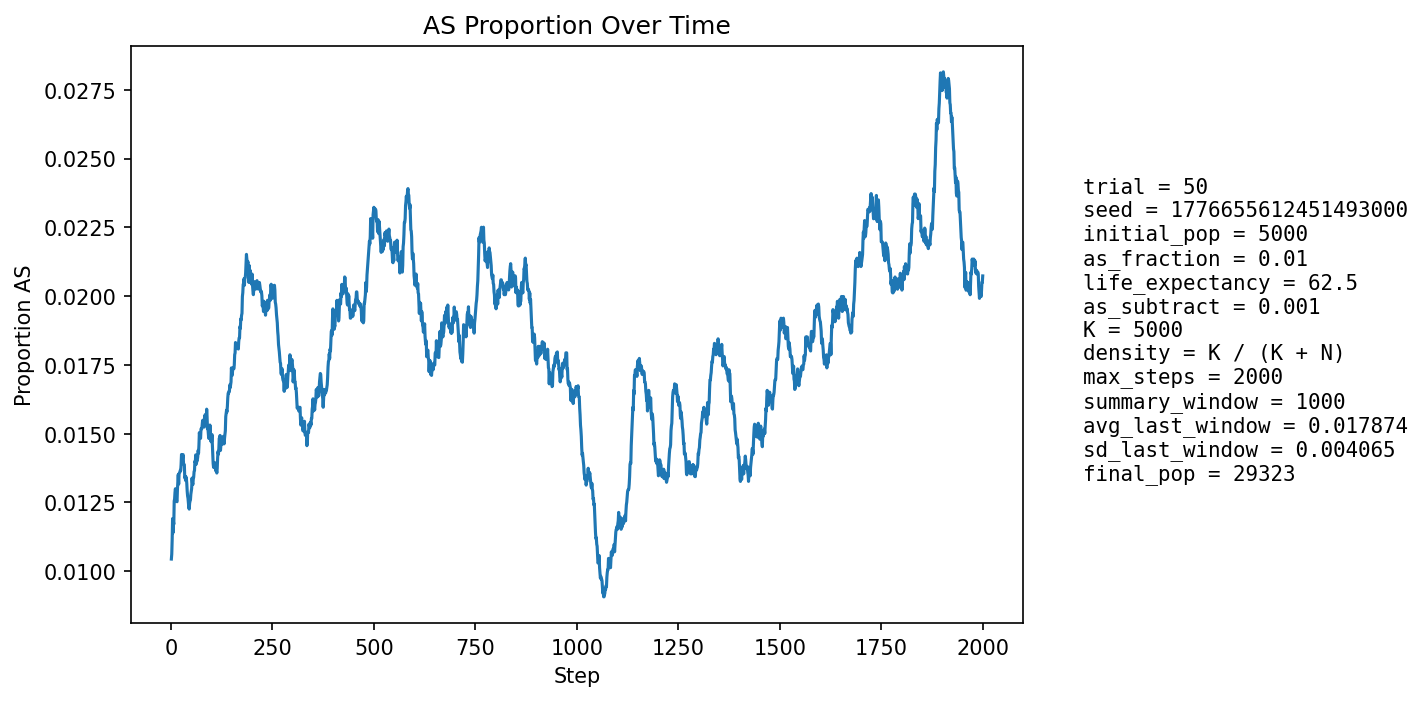

The table this chart was drawn from, first rows:
step, population_size, births, newborn_AA, newborn_AS, newborn_SS, prop_newborn_AA, prop_newborn_AS, prop_newborn_SS, prop_repro_AA, prop_repro_AS, prop_AS_population
1, 5937, 1314, 1301, 13, 0, 0.9901, 0.009893, 0.0, 0.9909, 0.009132, 0.01044
2, 6682, 1203, 1192, 11, 0, 0.9909, 0.009144, 0.0, 0.9909, 0.009122, 0.01063
3, 7352, 1127, 1113, 14, 0, 0.9876, 0.01242, 0.0, 0.9909, 0.009112, 0.01115
4, 7973, 1076, 1059, 17, 0, 0.9842, 0.0158, 0.0, 0.988, 0.01204, 0.01192
5, 8864, 1347, 1336, 11, 0, 0.9918, 0.008166, 0.0, 0.9883, 0.01173, 0.01139
6, 9899, 1525, 1504, 20, 1, 0.9862, 0.01311, 0.0006557, 0.9886, 0.01135, 0.01182
7, 11021, 1639, 1622, 17, 0, 0.9896, 0.01037, 0.0, 0.9881, 0.01188, 0.0117
8, 12191, 1711, 1682, 29, 0, 0.9831, 0.01695, 0.0, 0.9872, 0.01277, 0.01255
9, 13464, 1836, 1813, 23, 0, 0.9875, 0.01253, 0.0, 0.9878, 0.0122, 0.01263
10, 14842, 1975, 1948, 26, 1, 0.9863, 0.01316, 0.0005063, 0.9874, 0.01262, 0.01287
11, 16308, 2104, 2077, 27, 0, 0.9872, 0.01283, 0.0, 0.9875, 0.01246, 0.013
12, 17828, 2213, 2190, 23, 0, 0.9896, 0.01039, 0.0, 0.9874, 0.01262, 0.01279
13, 19236, 2169, 2145, 24, 0, 0.9889, 0.01107, 0.0, 0.9871, 0.01292, 0.01268
14, 20581, 2184, 2161, 23, 0, 0.9895, 0.01053, 0.0, 0.9866, 0.01342, 0.01254
15, 21873, 2233, 2207, 26, 0, 0.9884, 0.01164, 0.0, 0.9866, 0.01339, 0.01253
16, 23109, 2305, 2266, 39, 0, 0.9831, 0.01692, 0.0, 0.9871, 0.01291, 0.01298
17, 24230, 2328, 2291, 37, 0, 0.9841, 0.01589, 0.0, 0.987, 0.01299, 0.01325
18, 25231, 2334, 2298, 36, 0, 0.9846, 0.01542, 0.0, 0.9874, 0.01261, 0.01352
19, 26131, 2339, 2318, 21, 0, 0.991, 0.008978, 0.0, 0.9873, 0.01265, 0.01316
20, 26950, 2352, 2313, 39, 0, 0.9834, 0.01658, 0.0, 0.9871, 0.01291, 0.01354
21, 27684, 2356, 2326, 30, 0, 0.9873, 0.01273, 0.0, 0.9866, 0.01342, 0.01358
22, 28309, 2349, 2317, 32, 0, 0.9864, 0.01362, 0.0, 0.9862, 0.01381, 0.0136
23, 28819, 2335, 2301, 34, 0, 0.9854, 0.01456, 0.0, 0.9868, 0.01325, 0.01367
24, 29219, 2317, 2286, 31, 0, 0.9866, 0.01338, 0.0, 0.986, 0.01397, 0.01366
25, 29531, 2313, 2275, 38, 0, 0.9836, 0.01643, 0.0, 0.986, 0.01403, 0.01388
26, 29768, 2312, 2270, 42, 0, 0.9818, 0.01817, 0.0, 0.9857, 0.01428, 0.01424
27, 29931, 2307, 2278, 28, 1, 0.9874, 0.01214, 0.0004335, 0.9854, 0.01458, 0.0141
28, 30041, 2298, 2273, 25, 0, 0.9891, 0.01088, 0.0, 0.9858, 0.0142, 0.01401
29, 30102, 2288, 2255, 33, 0, 0.9856, 0.01442, 0.0, 0.9857, 0.01434, 0.01419
30, 30128, 2281, 2250, 31, 0, 0.9864, 0.01359, 0.0, 0.9853, 0.01473, 0.01424
31, 30130, 2275, 2254, 21, 0, 0.9908, 0.009231, 0.0, 0.9849, 0.01508, 0.01391
32, 30104, 2268, 2237, 31, 0, 0.9863, 0.01367, 0.0, 0.9856, 0.01443, 0.01389
33, 30058, 2262, 2230, 32, 0, 0.9859, 0.01415, 0.0, 0.9855, 0.01455, 0.01387
34, 29995, 2257, 2241, 16, 0, 0.9929, 0.007089, 0.0, 0.9855, 0.01447, 0.0134
35, 29922, 2253, 2223, 30, 0, 0.9867, 0.01332, 0.0, 0.9862, 0.01382, 0.01343
36, 29850, 2252, 2226, 26, 0, 0.9885, 0.01155, 0.0, 0.9861, 0.01386, 0.0133
37, 29775, 2251, 2215, 36, 0, 0.984, 0.01599, 0.0, 0.9864, 0.01364, 0.01343
38, 29705, 2249, 2221, 28, 0, 0.9876, 0.01245, 0.0, 0.9877, 0.01234, 0.01336
39, 29639, 2247, 2222, 25, 0, 0.9889, 0.01113, 0.0, 0.9876, 0.01244, 0.01319
40, 29579, 2246, 2223, 23, 0, 0.9898, 0.01024, 0.0, 0.9875, 0.01253, 0.01291
41, 29525, 2245, 2220, 25, 0, 0.9889, 0.01114, 0.0, 0.9872, 0.01275, 0.01273
42, 29477, 2245, 2215, 29, 1, 0.9866, 0.01292, 0.0004454, 0.9874, 0.01264, 0.01265
43, 29436, 2245, 2220, 25, 0, 0.9889, 0.01114, 0.0, 0.9871, 0.01292, 0.01247
44, 29399, 2245, 2220, 25, 0, 0.9889, 0.01114, 0.0, 0.9875, 0.01255, 0.01231
45, 29367, 2245, 2218, 27, 0, 0.988, 0.01203, 0.0, 0.9879, 0.01211, 0.01226
46, 29340, 2246, 2212, 34, 0, 0.9849, 0.01514, 0.0, 0.9873, 0.0127, 0.01247
47, 29320, 2246, 2217, 29, 0, 0.9871, 0.01291, 0.0, 0.9876, 0.01244, 0.01255
48, 29305, 2247, 2219, 28, 0, 0.9875, 0.01246, 0.0, 0.9876, 0.01245, 0.01259
49, 29297, 2247, 2215, 32, 0, 0.9858, 0.01424, 0.0, 0.9879, 0.01206, 0.0128
50, 29288, 2247, 2216, 31, 0, 0.9862, 0.0138, 0.0, 0.9875, 0.01245, 0.01291
51, 29285, 2248, 2218, 30, 0, 0.9867, 0.01335, 0.0, 0.9874, 0.01259, 0.01301
52, 29280, 2248, 2208, 40, 0, 0.9822, 0.01779, 0.0, 0.9871, 0.01291, 0.01339
53, 29277, 2249, 2223, 26, 0, 0.9884, 0.01156, 0.0, 0.9867, 0.0133, 0.01322
54, 29277, 2249, 2223, 26, 0, 0.9884, 0.01156, 0.0, 0.9866, 0.01336, 0.01315
55, 29281, 2249, 2217, 32, 0, 0.9858, 0.01423, 0.0, 0.9864, 0.01355, 0.01335
56, 29286, 2249, 2220, 29, 0, 0.9871, 0.01289, 0.0, 0.9857, 0.01433, 0.01342
57, 29288, 2250, 2215, 35, 0, 0.9844, 0.01556, 0.0, 0.9857, 0.01426, 0.01362
58, 29293, 2250, 2221, 29, 0, 0.9871, 0.01289, 0.0, 0.9861, 0.01387, 0.01366
59, 29295, 2250, 2211, 39, 0, 0.9827, 0.01733, 0.0, 0.986, 0.014, 0.014
60, 29300, 2250, 2222, 28, 0, 0.9876, 0.01244, 0.0, 0.9861, 0.01393, 0.01396
... 1,940 more rows
